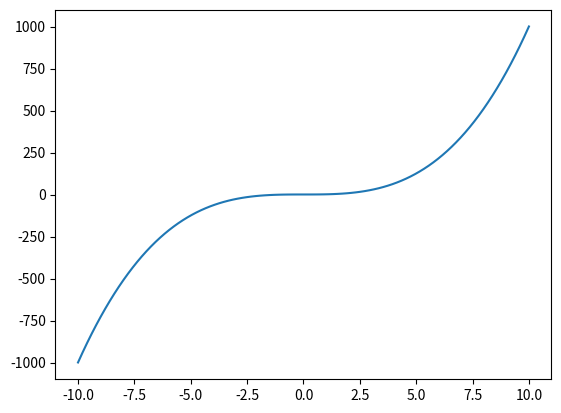
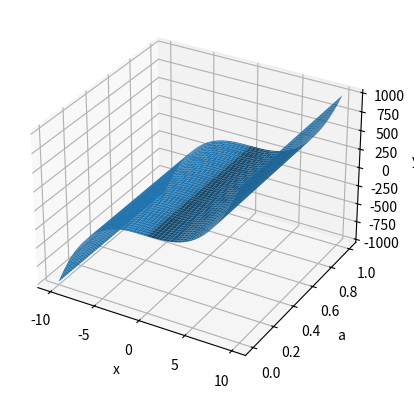

Generate these figures, in order, with matplotlib:
# -*- coding: utf-8 -*-
"""
Created on Fri Aug 16 16:39:53 2019

[redacted]
"""
import numpy as np
import matplotlib.pyplot as plt
from mpl_toolkits.mplot3d import Axes3D

n = 100

def cubic(x,a):
    y = x**3+a
    return y

x = np.linspace(-10,10,n)
a = np.linspace(0,1,n)

c = 1

plt.plot(x,cubic(x,c))

X,A = np.meshgrid(x,a)
Y = cubic(X,A)

fig1=plt.figure()
ax1 = fig1.add_subplot(111, projection='3d')
ax1.plot_surface(X, A, Y)
ax1.set_xlabel('x')
ax1.set_ylabel('a')
ax1.set_zlabel('y')
plt.show()